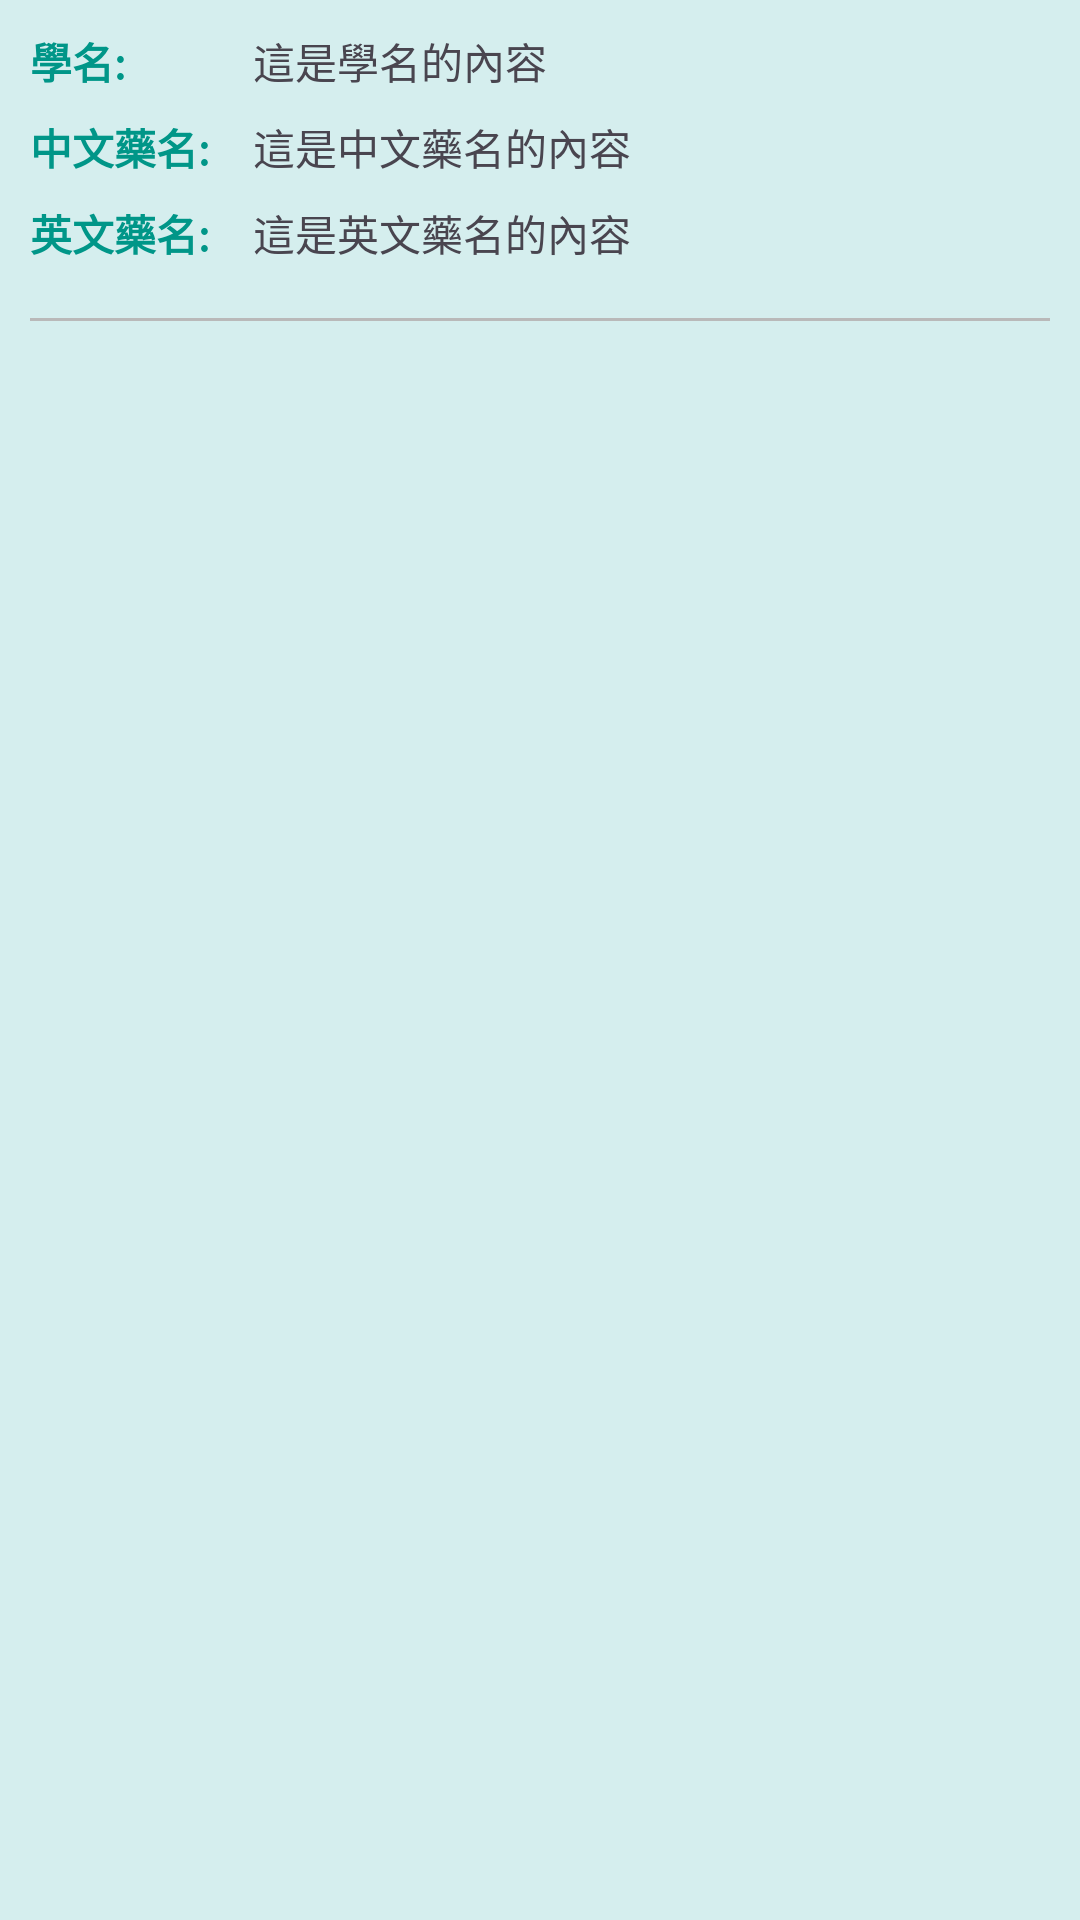

This screen was rendered from an Android layout file. Write that file and the resources it references.
<!-- AndroidManifest.xml: application theme Theme.MedicineApp -->
<!-- res/layout/search_item.xml -->
<?xml version="1.0" encoding="utf-8"?>
<androidx.constraintlayout.widget.ConstraintLayout
    xmlns:android="http://schemas.android.com/apk/res/android"
    xmlns:app="http://schemas.android.com/apk/res-auto"
    xmlns:tools="http://schemas.android.com/tools"
    android:id="@+id/main"
    android:layout_width="match_parent"
    android:layout_height="wrap_content"
    android:background="#d5eeee"
    android:padding="10dp">

    <LinearLayout
        android:layout_width="match_parent"
        android:layout_height="match_parent"
        android:orientation="vertical">

        
        <LinearLayout
            android:layout_width="match_parent"
            android:layout_height="wrap_content"
            android:orientation="horizontal"
            android:paddingBottom="8dp">

            <TextView
                android:layout_width="0dp"
                android:layout_height="wrap_content"
                android:layout_gravity="start"
                android:layout_marginEnd="8dp"
                android:layout_weight="1"
                android:text="學名:"
                android:textColor="#009688"
                android:textStyle="bold" />

            <TextView
                android:id="@+id/genericNameTextView"
                android:layout_width="0dp"
                android:layout_height="wrap_content"
                android:layout_weight="4"
                android:text="這是學名的內容" />
        </LinearLayout>

        
        <LinearLayout
            android:layout_width="match_parent"
            android:layout_height="wrap_content"
            android:orientation="horizontal"
            android:paddingBottom="8dp">

            <TextView
                android:layout_width="0dp"
                android:layout_height="wrap_content"
                android:layout_gravity="start"
                android:layout_marginEnd="8dp"
                android:layout_weight="1"
                android:text="中文藥名:"
                android:textColor="#009688"
                android:textStyle="bold" />

            <TextView
                android:id="@+id/chineseBrandNameTextView"
                android:layout_width="0dp"
                android:layout_height="wrap_content"
                android:layout_weight="4"
                android:text="這是中文藥名的內容" />
        </LinearLayout>

        
        <LinearLayout
            android:layout_width="match_parent"
            android:layout_height="wrap_content"
            android:orientation="horizontal"
            android:paddingBottom="18dp">

            <TextView
                android:layout_width="0dp"
                android:layout_height="wrap_content"
                android:layout_gravity="start"
                android:layout_marginEnd="8dp"
                android:layout_weight="1"
                android:text="英文藥名:"
                android:textColor="#009688"
                android:textStyle="bold" />

            <TextView
                android:id="@+id/englishBrandNameTextView"
                android:layout_width="0dp"
                android:layout_height="wrap_content"
                android:layout_weight="4"
                android:text="這是英文藥名的內容" />
        </LinearLayout>

        <ImageView
            android:layout_width="match_parent"
            android:layout_height="1dp"
            android:background="@color/gray"
            android:backgroundTint="#B9B9B9"/>
    </LinearLayout>

</androidx.constraintlayout.widget.ConstraintLayout>
<!-- resources referenced by this layout -->
<resources>
  <color name="gray">#e9e9e9</color>
  <style name="Theme.MedicineApp" parent="Base.Theme.MedicineApp" />
  <style name="Base.Theme.MedicineApp" parent="Theme.Material3.DayNight.NoActionBar">
  
          <item name="android:statusBarColor">@color/blue</item>
          <item name="colorPrimaryDark">@color/blue</item>
          <item name="colorPrimary">@color/blue</item>
          <item name="colorAccent">@color/blue</item>
          
          
      </style>
  <color name="blue">#20B2AA</color>
</resources>
